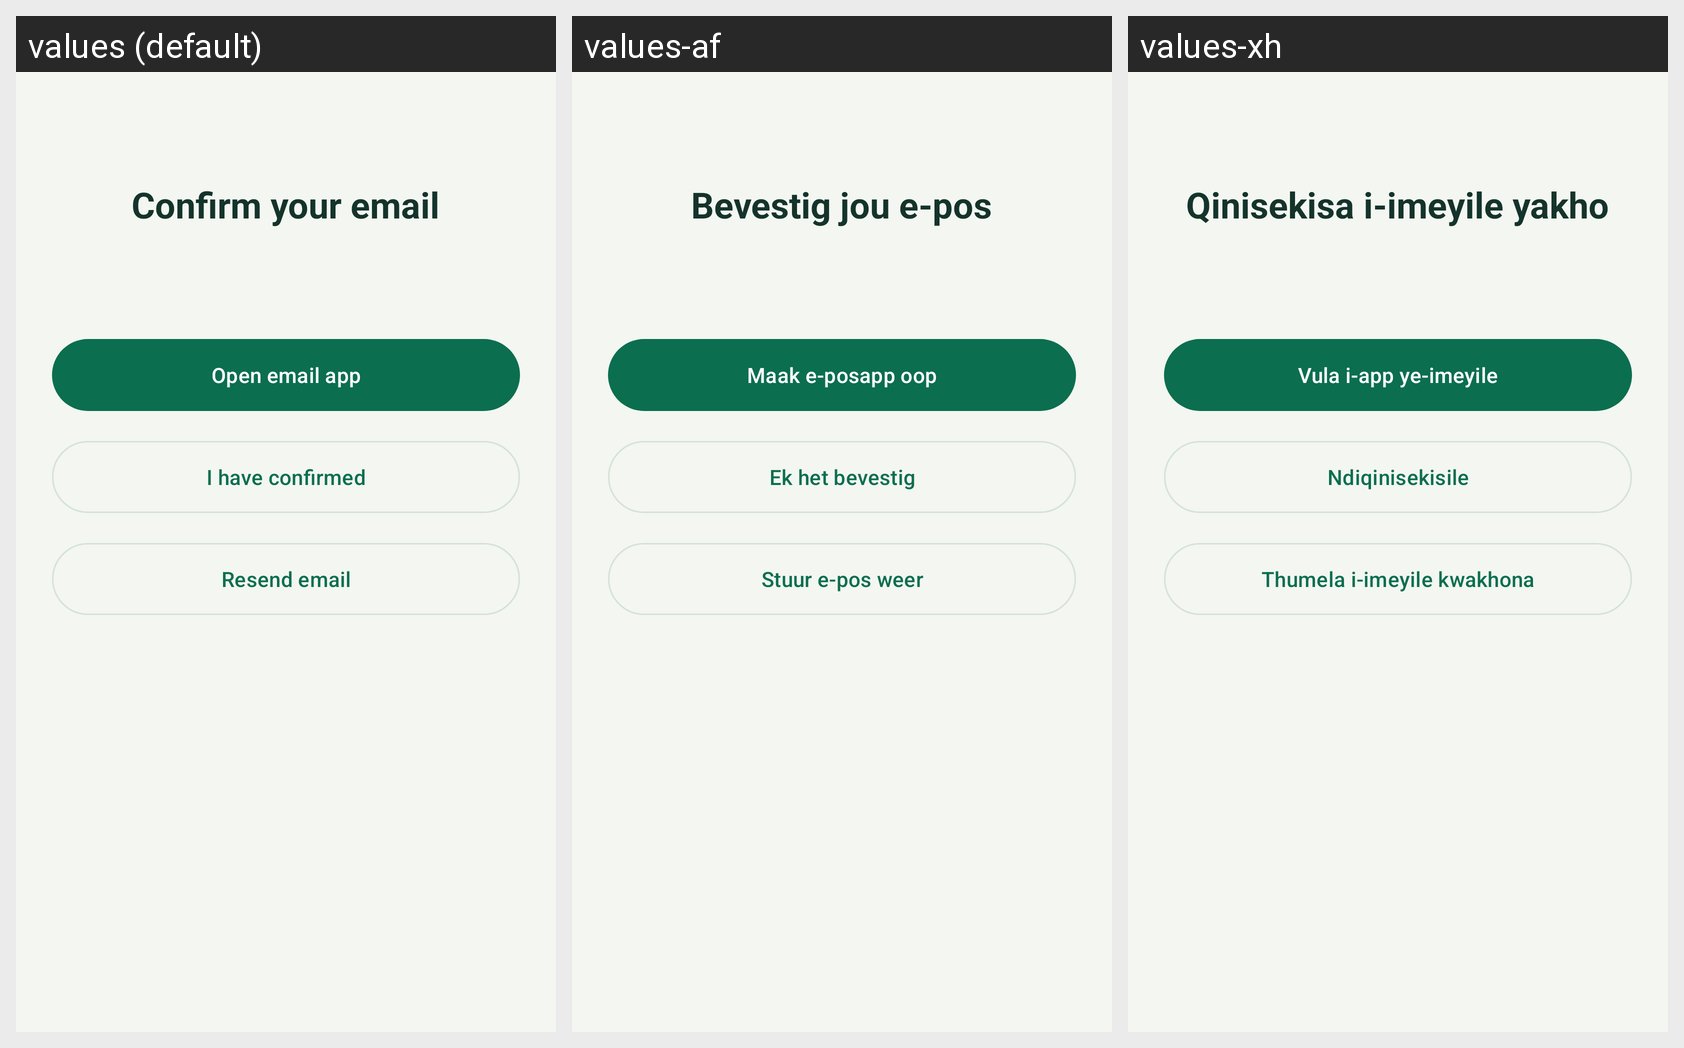

This grid shows one Android layout under several languages. Give, for every string resource on the screen, its name, the default text and each shown locale's text.
Android screen res/layout/fragment_confirm_email.xml rendered under 3 locales, left to right: values (default), values-af, values-xh. Device: Nexus 5 (rendered at 1080×1920; each locale shown at half size, 540×960, under a caption strip naming it); theme Theme.Prog7314_Part2.
Strings drawn on this screen, with the default value and each locale's value (text and hints the layout hard-codes, and strings that could not be matched under every locale, appear in the picture but are not listed):

confirm_email_title
  values: Confirm your email
  values-af: Bevestig jou e-pos
  values-xh: Qinisekisa i-imeyile yakho

open_email_app
  values: Open email app
  values-af: Maak e-posapp oop
  values-xh: Vula i-app ye-imeyile

i_have_confirmed
  values: I have confirmed
  values-af: Ek het bevestig
  values-xh: Ndiqinisekisile

resend_email
  values: Resend email
  values-af: Stuur e-pos weer
  values-xh: Thumela i-imeyile kwakhona
